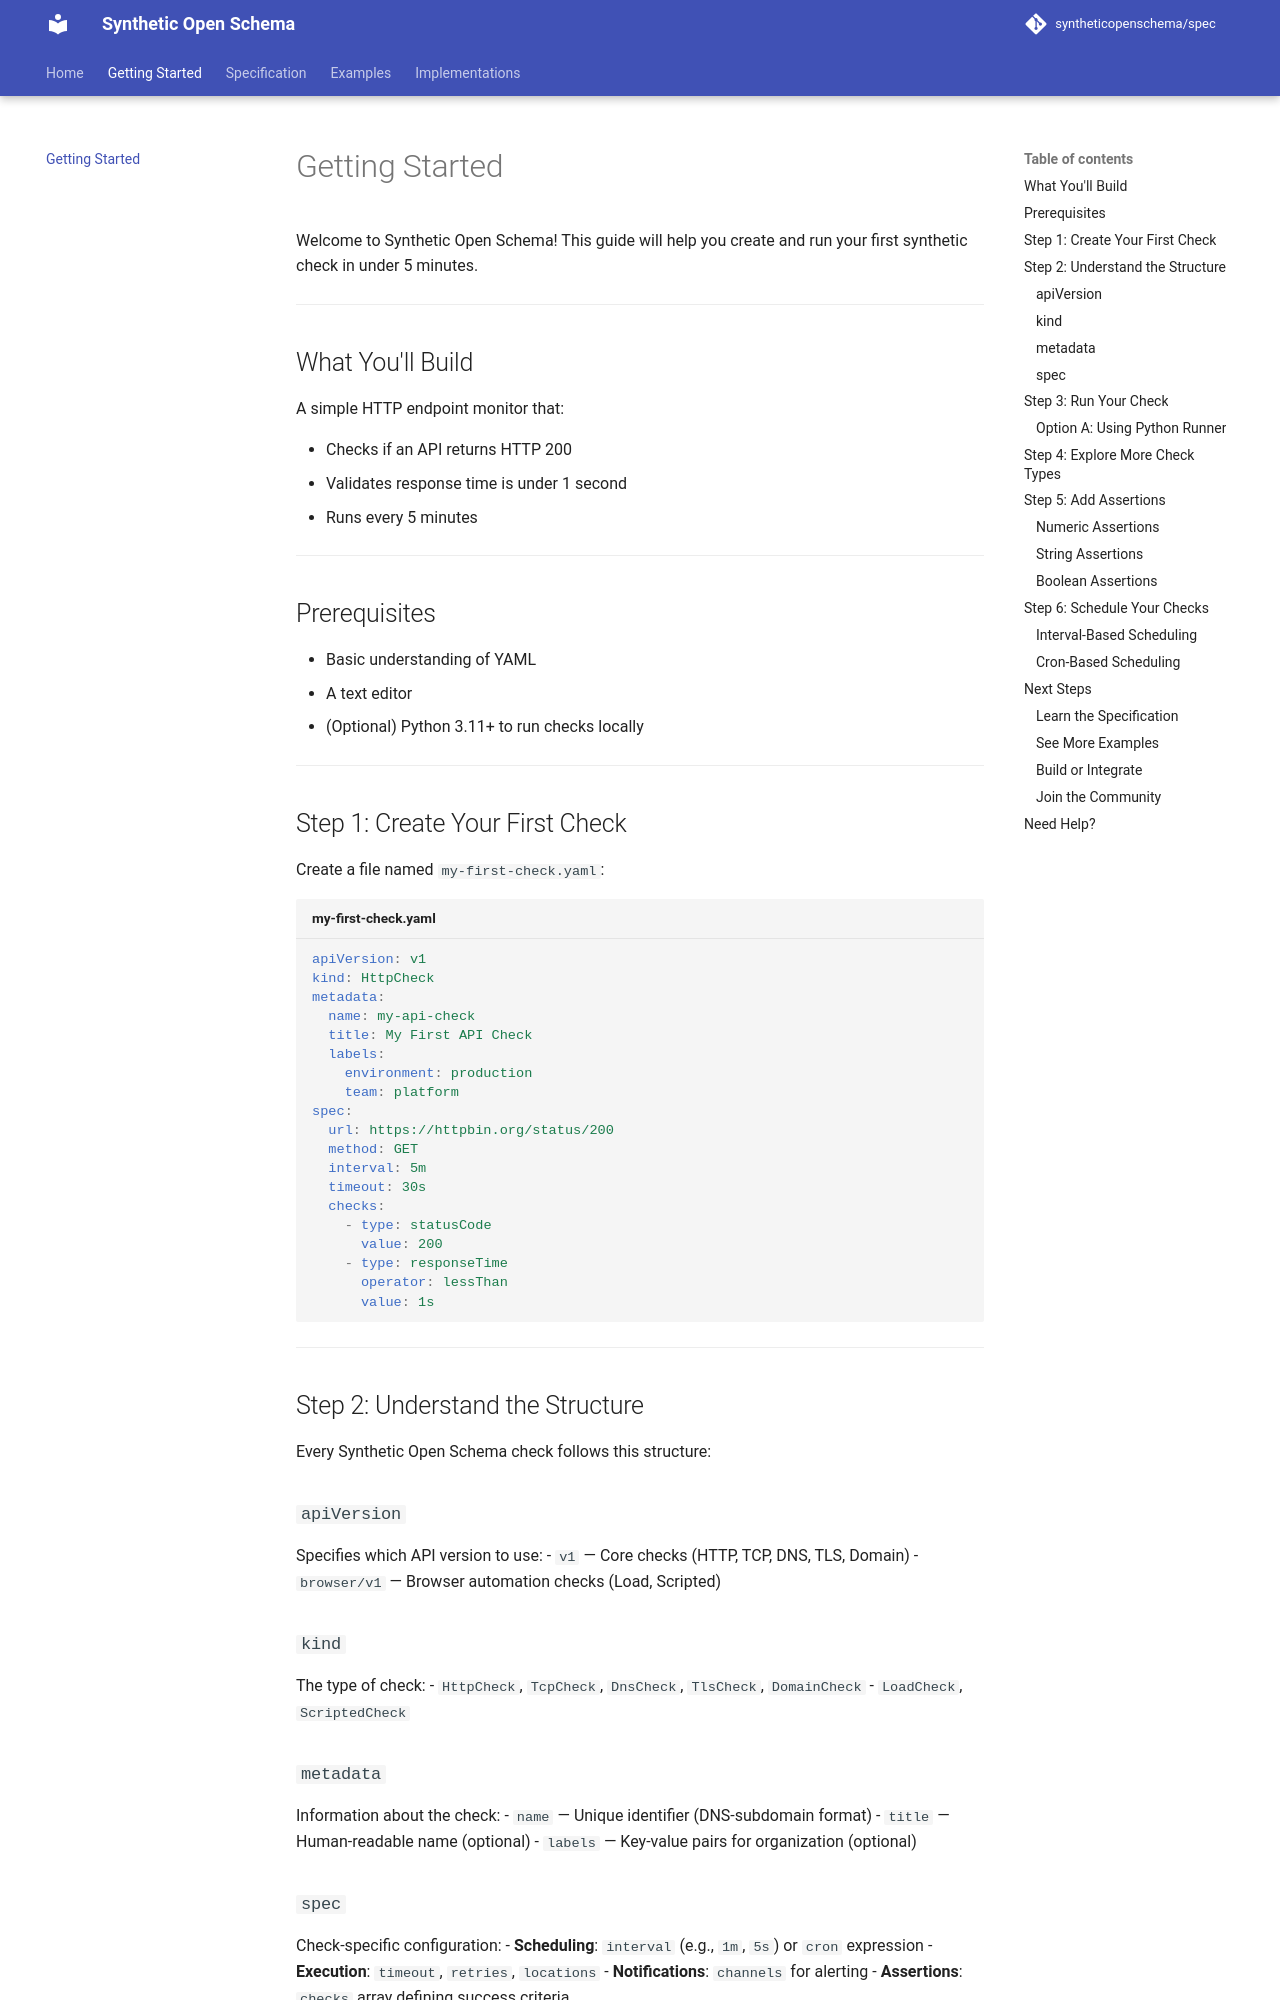

repository: syntheticopenschema/syntheticopenschema.org · page: getting-started/index.html · generator: mkdocs

# Getting Started

Welcome to Synthetic Open Schema! This guide will help you create and run your first synthetic check in under 5 minutes.

---

## What You'll Build

A simple HTTP endpoint monitor that:

- Checks if an API returns HTTP 200
- Validates response time is under 1 second
- Runs every 5 minutes

---

## Prerequisites

- Basic understanding of YAML
- A text editor
- (Optional) Python 3.11+ to run checks locally

---

## Step 1: Create Your First Check

Create a file named `my-first-check.yaml`:

```yaml title="my-first-check.yaml"
apiVersion: v1
kind: HttpCheck
metadata:
  name: my-api-check
  title: My First API Check
  labels:
    environment: production
    team: platform
spec:
  url: https://httpbin.org/status/200
  method: GET
  interval: 5m
  timeout: 30s
  checks:
    - type: statusCode
      value: 200
    - type: responseTime
      operator: lessThan
      value: 1s
```

---

## Step 2: Understand the Structure

Every Synthetic Open Schema check follows this structure:

### `apiVersion`
Specifies which API version to use:
- `v1` — Core checks (HTTP, TCP, DNS, TLS, Domain)
- `browser/v1` — Browser automation checks (Load, Scripted)

### `kind`
The type of check:
- `HttpCheck`, `TcpCheck`, `DnsCheck`, `TlsCheck`, `DomainCheck`
- `LoadCheck`, `ScriptedCheck`

### `metadata`
Information about the check:
- `name` — Unique identifier (DNS-subdomain format)
- `title` — Human-readable name (optional)
- `labels` — Key-value pairs for organization (optional)

### `spec`
Check-specific configuration:
- **Scheduling**: `interval` (e.g., `1m`, `5s`) or `cron` expression
- **Execution**: `timeout`, `retries`, `locations`
- **Notifications**: `channels` for alerting
- **Assertions**: `checks` array defining success criteria

---

## Step 3: Run Your Check
